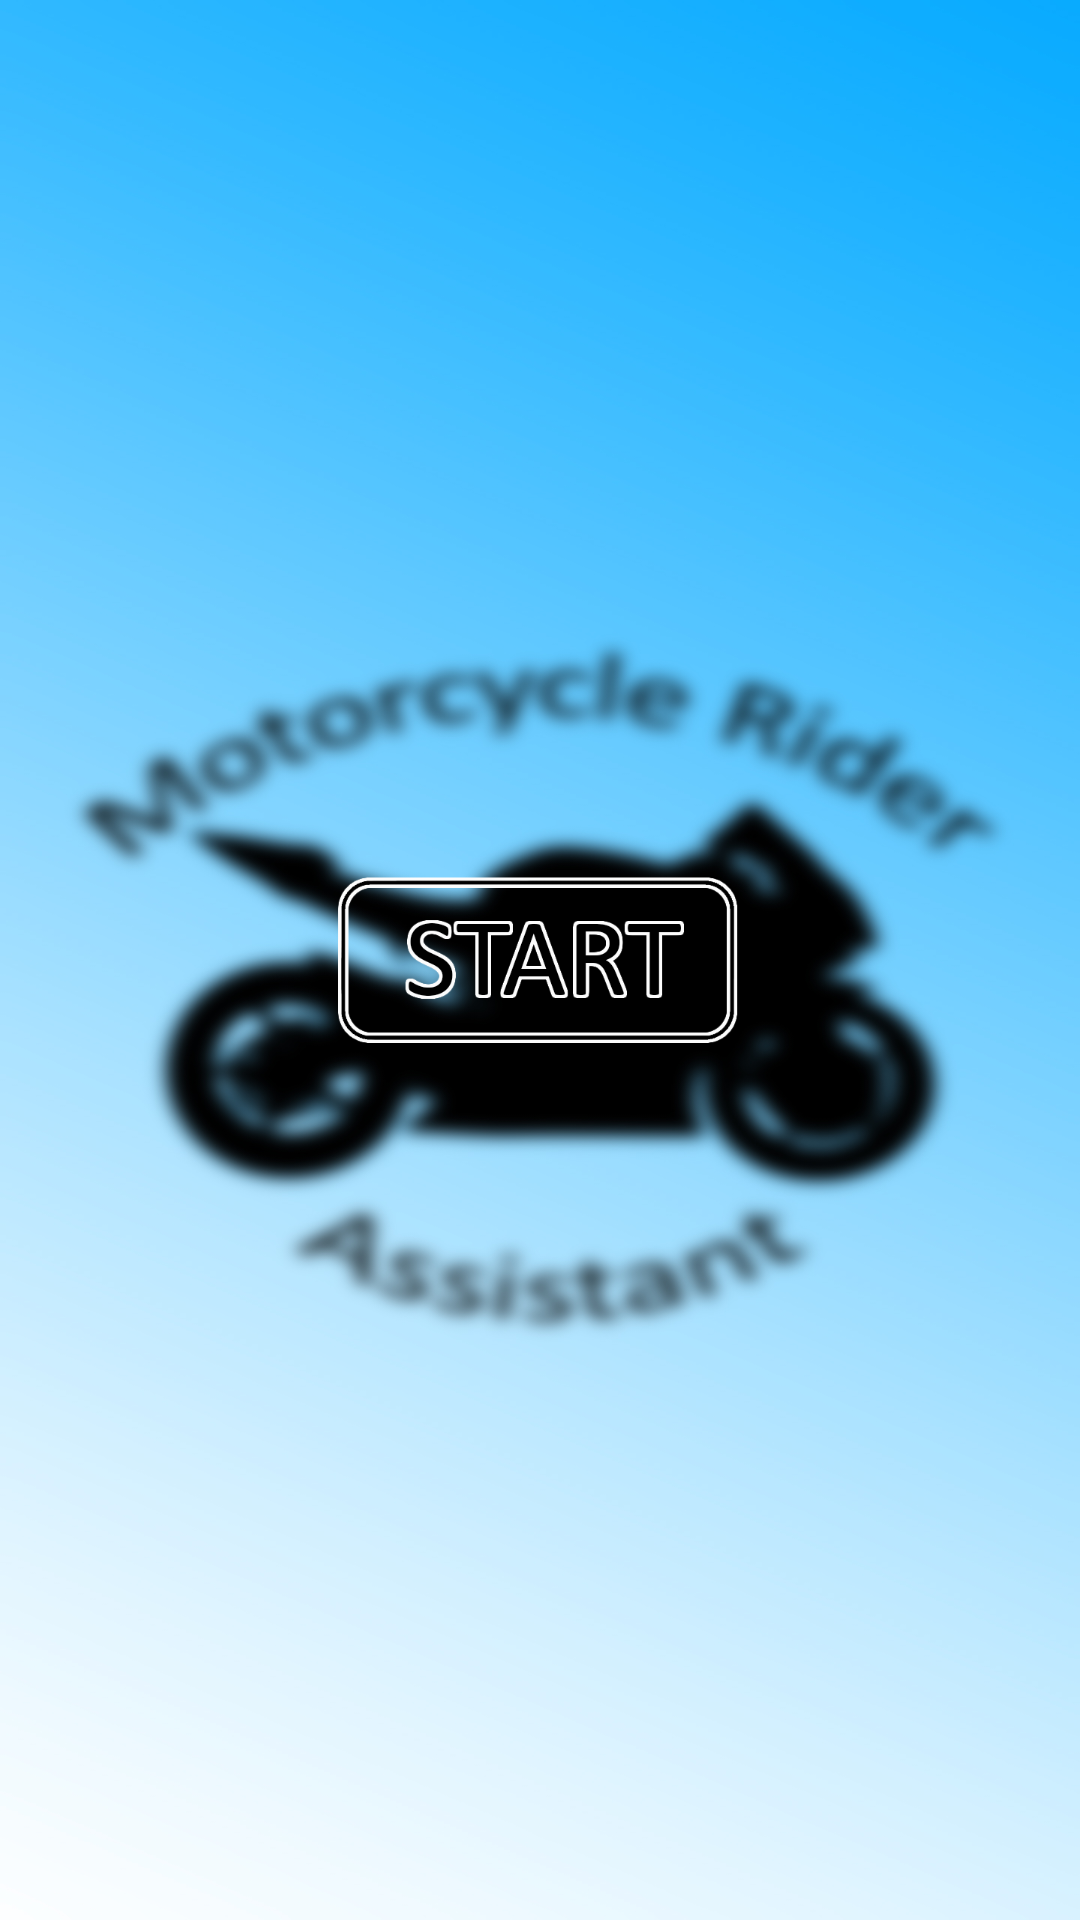

Reconstruct the res/layout file that produces this screen, plus the resources it refers to.
<!-- AndroidManifest.xml: application theme AppTheme -->
<!-- res/layout/activity_screen1.xml -->
<?xml version="1.0" encoding="utf-8"?>
<RelativeLayout xmlns:android="http://schemas.android.com/apk/res/android"
    xmlns:tools="http://schemas.android.com/tools"
    android:id="@+id/activity_screen1"
    android:layout_width="match_parent"
    android:layout_height="match_parent"
    android:paddingBottom="@dimen/activity_vertical_margin"
    android:paddingLeft="@dimen/activity_horizontal_margin"
    android:paddingRight="@dimen/activity_horizontal_margin"
    android:paddingTop="@dimen/activity_vertical_margin"
    tools:context="com.example.james.motorcycleassistant.Screen1"
    android:background="@mipmap/main_background">

    <Button
        android:layout_width="wrap_content"
        android:layout_height="wrap_content"
        android:id="@+id/startbtn"
        android:background="@mipmap/start_button"
        android:layout_centerVertical="true"
        android:layout_centerHorizontal="true" />
</RelativeLayout>
<!-- resources referenced by this layout -->
<resources>
  <!-- mipmap main_background: jpg bitmap (mipmap-xxxhdpi, 336683 bytes) -->
  <!-- mipmap start_button: png bitmap (mipmap-xxxhdpi, 18355 bytes) -->
  <style name="AppTheme" parent="Theme.AppCompat.Light.DarkActionBar">
          
          <item name="colorPrimary">@color/colorPrimary</item>
          <item name="colorPrimaryDark">@color/colorPrimaryDark</item>
          <item name="colorAccent">@color/colorAccent</item>
      </style>
  <color name="colorPrimary">#3F51B5</color>
  <color name="colorPrimaryDark">#303F9F</color>
  <color name="colorAccent">#FF4081</color>
</resources>
